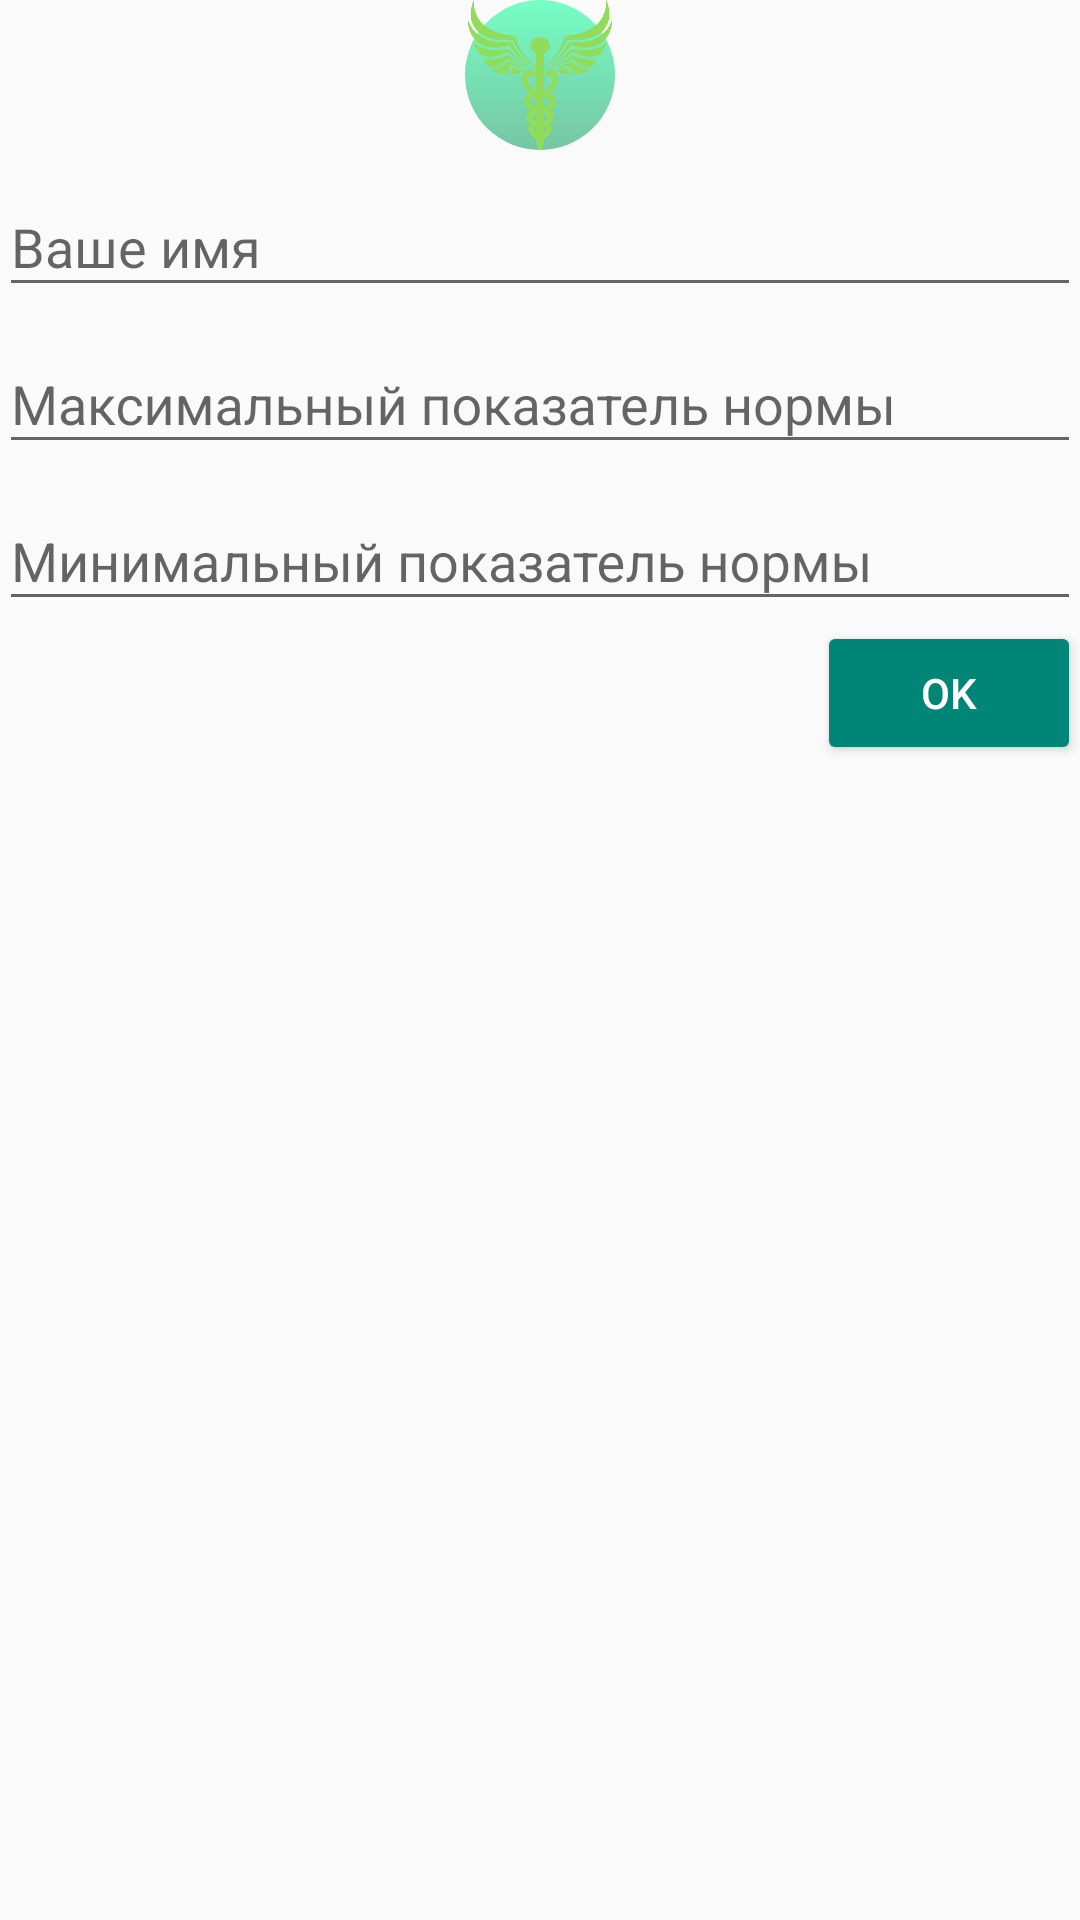

Produce the Android XML layout that renders to this screen, including the resource entries it uses.
<!-- AndroidManifest.xml: application theme AppTheme -->
<!-- res/layout/activity_login.xml -->
<?xml version="1.0" encoding="utf-8"?>
<LinearLayout xmlns:android="http://schemas.android.com/apk/res/android"
    xmlns:tools="http://schemas.android.com/tools"
    android:layout_width="match_parent"
    android:layout_height="match_parent"
    android:paddingBottom="@dimen/activity_vertical_margin"
    android:paddingLeft="@dimen/activity_horizontal_margin"
    android:paddingRight="@dimen/activity_horizontal_margin"
    android:paddingTop="@dimen/activity_vertical_margin"
    tools:context=".ui.LoginActivity"
    android:orientation="vertical">


        <ImageView
            android:layout_width="50dp"
            android:layout_height="50dp"
            android:background="@drawable/imageview_circl"
            android:layout_gravity="center_horizontal" />

        <android.support.design.widget.TextInputLayout
            android:layout_width="match_parent"
            android:layout_height="wrap_content">

            <EditText
                android:layout_width="match_parent"
                android:layout_height="wrap_content"
                android:hint="@string/input_name"
                android:id="@+id/et_input_name" />

        </android.support.design.widget.TextInputLayout>

    <android.support.design.widget.TextInputLayout
        android:layout_width="match_parent"
        android:layout_height="wrap_content">

        <EditText
            android:layout_width="match_parent"
            android:layout_height="wrap_content"
            android:hint="@string/input_max"
            android:id="@+id/et_input_max_value" />

    </android.support.design.widget.TextInputLayout>

    <android.support.design.widget.TextInputLayout
        android:layout_width="match_parent"
        android:layout_height="wrap_content">

        <EditText
            android:layout_width="match_parent"
            android:layout_height="wrap_content"
            android:hint="@string/input_min"
            android:id="@+id/et_input_min_value" />

    </android.support.design.widget.TextInputLayout>

    <Button
        android:layout_width="wrap_content"
        android:layout_height="wrap_content"
        android:text="Ok"
        android:theme="@style/MyButton"
        style="@style/Widget.AppCompat.Button.Colored"
        android:layout_gravity="right"
        android:id="@+id/bt_login"
        android:onClick="onLogin"
        />

</LinearLayout>
<!-- resources referenced by this layout -->
<resources>
  <!-- drawable imageview_circl (drawable) -->
  <?xml version="1.0" encoding="utf-8"?>
  <layer-list xmlns:android="http://schemas.android.com/apk/res/android">
  
      <item>
          <shape android:shape="oval" >
              <corners
                  android:bottomRightRadius="5dp"
                  android:bottomLeftRadius="5dp"
                  android:topLeftRadius="5dp"
                  android:topRightRadius="5dp"/>
              <gradient android:startColor="#AA33FFAA" android:endColor="#AA33AA77"
          android:angle="270"/>
          </shape>
      </item>
      <item android:drawable="@drawable/caduceus"/>
  </layer-list>
  <string name="input_max">"Максимальный показатель нормы"</string>
  <string name="input_min">"Минимальный показатель нормы"</string>
  <string name="input_name">"Ваше имя"</string>
  <style name="MyButton" parent="Theme.AppCompat.Light">
          <item name="colorControlHighlight">@color/indigo</item>
          <item name="colorButtonNormal">@color/pink</item>
      </style>
  <style name="AppTheme" parent="Theme.AppCompat.Light.NoActionBar">
          
          <item name="colorPrimary">@color/colorPrimary</item>
          <item name="colorPrimaryDark">@color/colorPrimaryDark</item>
          <item name="colorAccent">@color/colorAccent</item>
      </style>
  <!-- drawable caduceus: png bitmap (drawable, 33155 bytes) -->
  <color name="indigo">#326b08</color>
  <color name="pink">#57932a</color>
  <color name="colorPrimary">#91dc5a</color>
  <color name="colorPrimaryDark">#4a6f2f</color>
  <color name="colorAccent">#88967e</color>
</resources>
